The GitHub repository ajbanegas/CNN-CAD contains a labelled image folder "clasif-malaria" with 2 categories: decoys, inhibitors. Examples follow, each with its label.

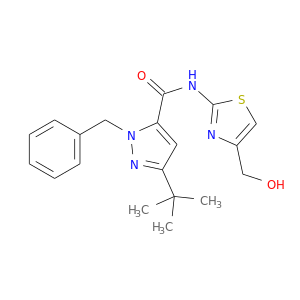
Label: inhibitors

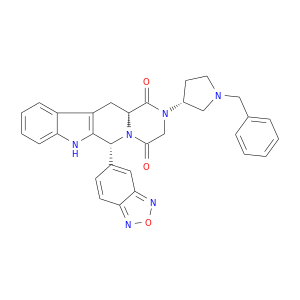
Label: decoys

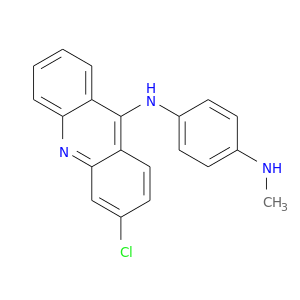
Label: decoys

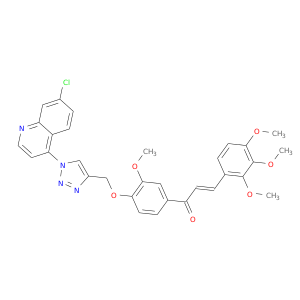
Label: inhibitors

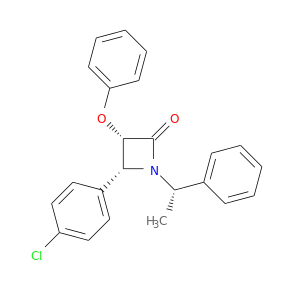
Label: decoys

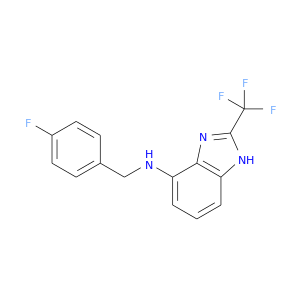
Label: inhibitors
